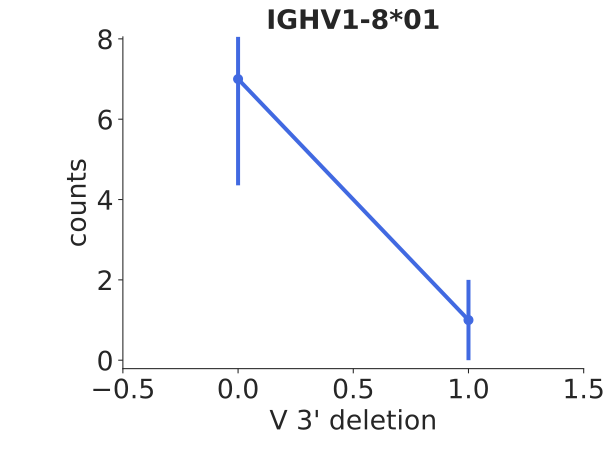

Data behind this chart, as committed beside it:
bin_low_edge, contents, binlabel, error
-1.5, 0.0, , 0.0
-0.5, 7.0, , 2.646
0.5, 1.0, , 1.0
1.5, 0.0, , 0.0
